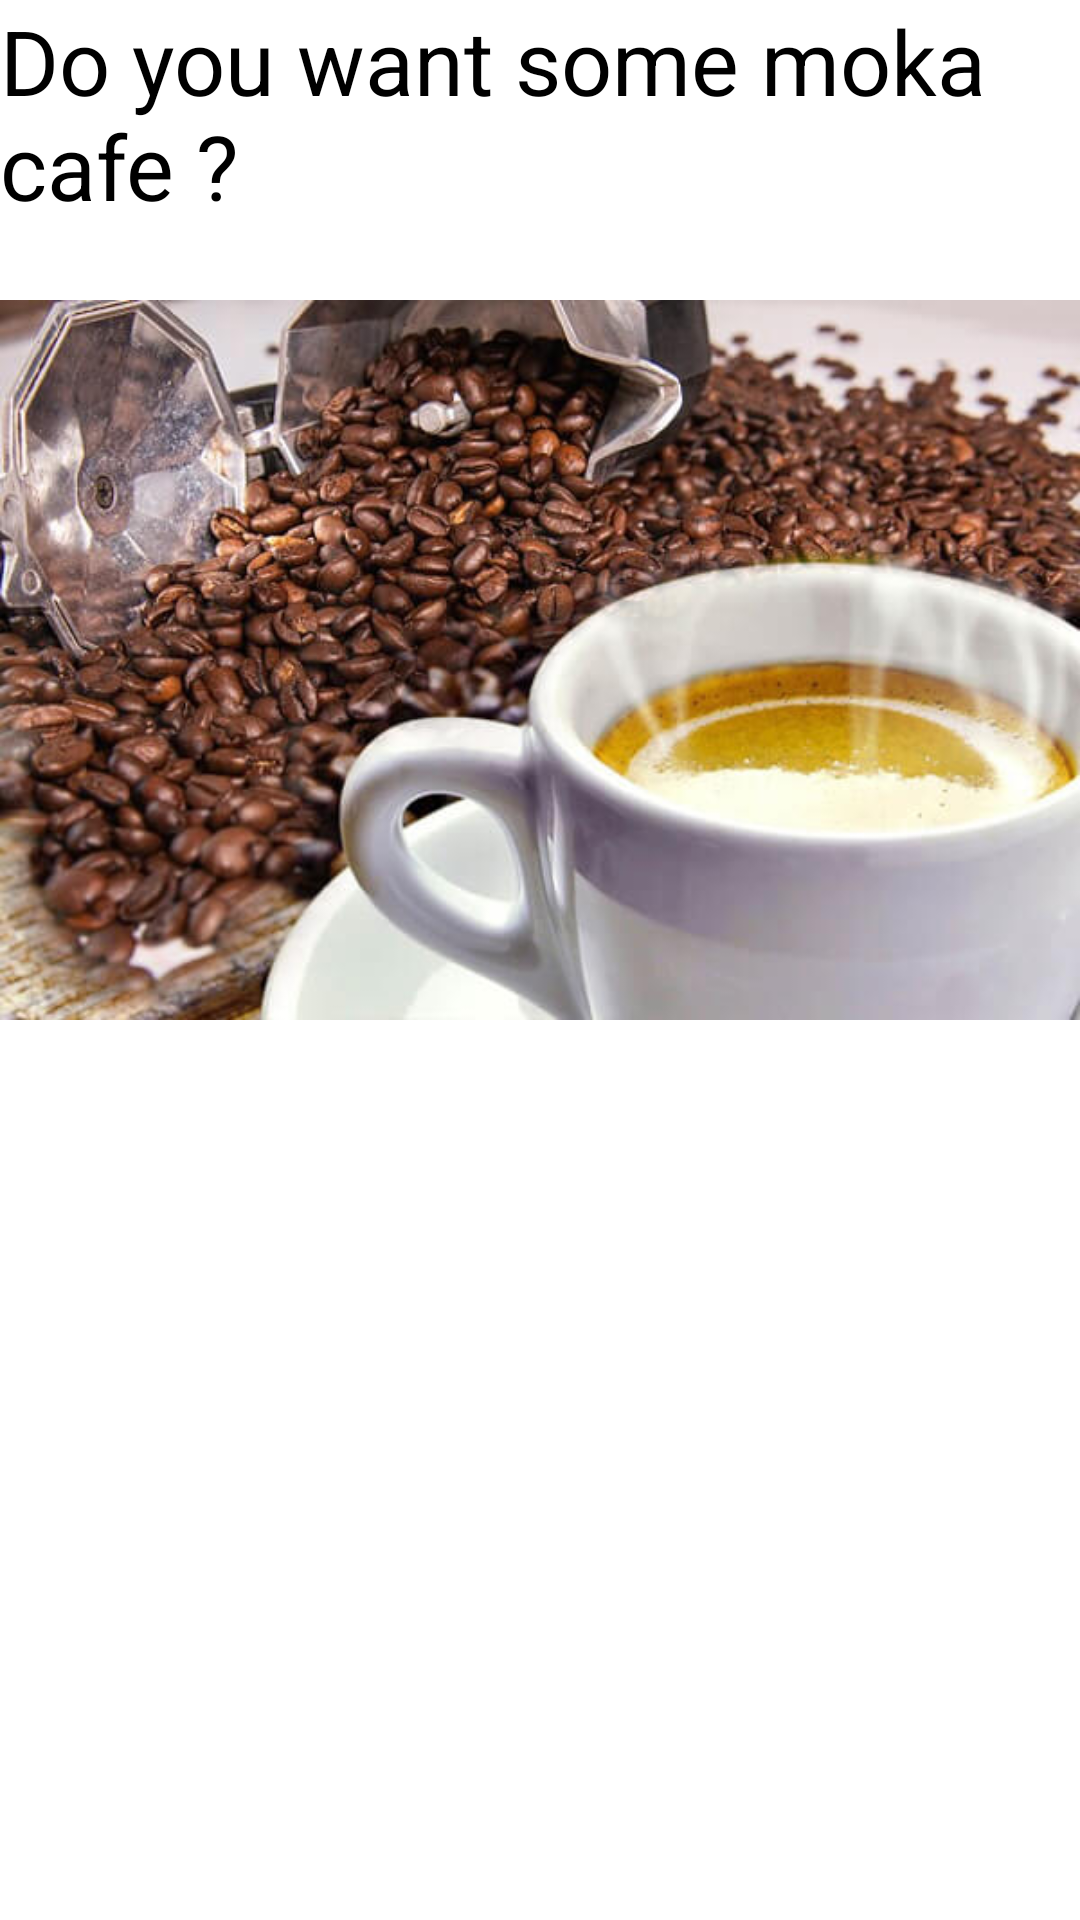

This screen was rendered from an Android layout file. Write that file and the resources it references.
<!-- AndroidManifest.xml: application theme Theme.FragmetSuper -->
<!-- res/layout/fragment_moka.xml -->
<?xml version="1.0" encoding="utf-8"?>
<FrameLayout xmlns:android="http://schemas.android.com/apk/res/android"
    xmlns:tools="http://schemas.android.com/tools"
    android:layout_width="match_parent"
    android:layout_height="match_parent"
    tools:context=".fragmentcafe.FragmentMoka">

    
    <TextView
        android:layout_width="match_parent"

        android:layout_height="wrap_content"
        android:text="Do you want some moka cafe ?"
        android:textSize="30dp"
        android:textColor="@color/black"
        />

    <ImageView
        android:layout_width="match_parent"
        android:layout_height="wrap_content"
        android:layout_marginTop="20dp"
        android:src="@drawable/moka" />

</FrameLayout>
<!-- resources referenced by this layout -->
<resources>
  <!-- drawable moka: jpg bitmap (drawable, 51778 bytes) -->
  <style name="Theme.FragmetSuper" parent="Theme.MaterialComponents.DayNight.DarkActionBar">
          
          <item name="colorPrimary">@color/purple_500</item>
          <item name="colorPrimaryVariant">@color/purple_700</item>
          <item name="colorOnPrimary">@color/white</item>
          
          <item name="colorSecondary">@color/teal_200</item>
          <item name="colorSecondaryVariant">@color/teal_700</item>
          <item name="colorOnSecondary">@color/black</item>
          
          <item name="android:statusBarColor" tools:targetApi="l">?attr/colorPrimaryVariant</item>
          
      </style>
  <!-- not gathered from this repository: default colours our renderer supplied (Android Studio template values) -->
  <color name="purple_500">#FF6200EE</color>
  <color name="purple_700">#FF3700B3</color>
  <color name="teal_200">#FF03DAC5</color>
  <color name="teal_700">#FF018786</color>
  <color name="black">#FF000000</color>
  <color name="white">#FFFFFFFF</color>
</resources>
